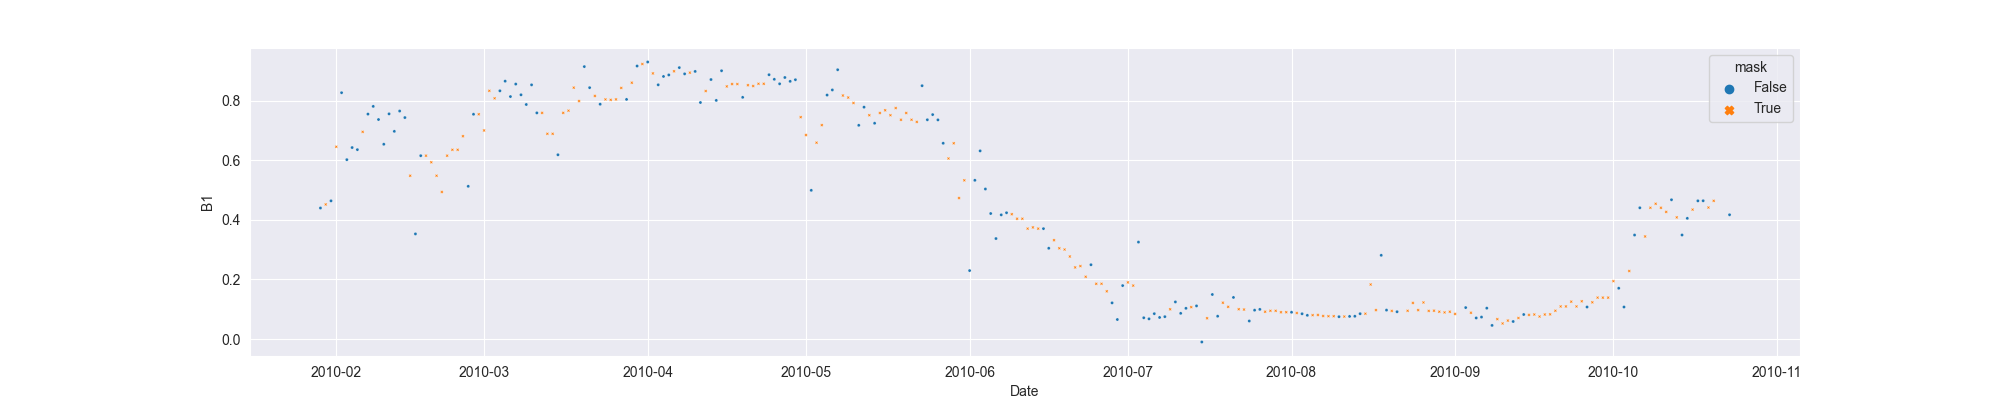

The data file committed next to this chart (first rows):
system:time_start, B1, B1_interpolate
2010-01-29, 0.4398, 0.4398
2010-01-30, , 0.4519
2010-01-31, 0.4639, 0.4639
2010-02-01, , 0.6454
2010-02-02, 0.8269, 0.8269
2010-02-03, 0.6022, 0.6022
2010-02-04, 0.6428, 0.6428
2010-02-05, 0.6358, 0.6358
2010-02-06, , 0.6955
2010-02-07, 0.7551, 0.7551
2010-02-08, 0.781, 0.781
2010-02-09, 0.7369, 0.7369
2010-02-10, 0.6539, 0.6539
2010-02-11, 0.7559, 0.7559
2010-02-12, 0.6972, 0.6972
2010-02-13, 0.7654, 0.7654
2010-02-14, 0.7435, 0.7435
2010-02-15, , 0.5482
2010-02-16, 0.3529, 0.3529
2010-02-17, 0.6155, 0.6155
2010-02-18, , 0.6155
2010-02-19, , 0.5934
2010-02-20, , 0.5482
2010-02-21, , 0.4937
2010-02-22, , 0.6155
2010-02-23, , 0.6352
2010-02-24, , 0.6352
2010-02-25, , 0.6808
2010-02-26, 0.5127, 0.5127
2010-02-27, 0.7546, 0.7546
2010-02-28, , 0.7546
2010-03-01, , 0.7002
2010-03-02, , 0.8333
2010-03-03, , 0.8081
2010-03-04, 0.8333, 0.8333
2010-03-05, 0.8657, 0.8657
2010-03-06, 0.814, 0.814
2010-03-07, 0.8559, 0.8559
2010-03-08, 0.8199, 0.8199
2010-03-09, 0.7873, 0.7873
2010-03-10, 0.8533, 0.8533
2010-03-11, 0.7592, 0.7592
2010-03-12, , 0.7592
2010-03-13, , 0.6889
2010-03-14, , 0.6889
2010-03-15, 0.6186, 0.6186
2010-03-16, , 0.7592
2010-03-17, , 0.7666
2010-03-18, , 0.8439
2010-03-19, , 0.7988
2010-03-20, 0.9146, 0.9146
2010-03-21, 0.8439, 0.8439
2010-03-22, , 0.8161
2010-03-23, 0.7883, 0.7883
2010-03-24, , 0.8044
2010-03-25, , 0.8029
2010-03-26, , 0.8044
2010-03-27, , 0.8429
2010-03-28, 0.8044, 0.8044
2010-03-29, , 0.8605
... 208 more rows
